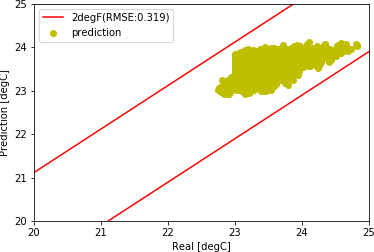

The file beside this chart, header and first rows:
, Unnamed: 0, tout, s, i, t1, t2, sp0, sp1, sp2, sp3, sp4, sp, m, rh
7000, 7000, 20.6, 166.1, 23841, 23.64, 23.83, 24.92, 24.92, 24.92, 24.92, 24.92, 24.92, 93.44, 622859
7001, 7001, 20.6, 176.0, 23841, 23.63, 23.87, 24.92, 24.92, 24.92, 24.92, 24.92, 24.92, 93, 544254
7002, 7002, 20.6, 177.8, 23841, 23.2, 23.93, 23.04, 23.04, 23.04, 23.04, 23.04, 23.04, 77.73, 32876
7003, 7003, 20.6, 179.7, 23841, 23.05, 23.85, 23.04, 23.04, 23.04, 23.04, 23.04, 23.04, 64.27, 38922
7004, 7004, 20.6, 181.5, 23841, 23.04, 23.82, 23.04, 23.04, 23.04, 23.04, 23.04, 23.04, 54.18, 187.2
7005, 7005, 20.6, 183.3, 23841, 23.68, 23.74, 24.71, 24.71, 24.71, 24.71, 24.71, 24.71, 119.2, 959407
7006, 7006, 20.6, 185.2, 23841, 23.55, 23.78, 24.71, 24.71, 24.71, 24.71, 24.71, 24.71, 97.71, 657794
7007, 7007, 20.6, 187.0, 23841, 23.52, 23.79, 24.71, 24.71, 24.71, 24.71, 24.71, 24.71, 93, 532208
7008, 7008, 20.6, 188.8, 70957, 23.66, 23.82, 24.22, 24.22, 24.22, 24.22, 24.22, 24.22, 101.5, 446103
7009, 7009, 20.6, 190.7, 70957, 23.82, 23.87, 24.22, 24.22, 24.22, 24.22, 24.22, 24.22, 93, 484463
7010, 7010, 20.6, 192.5, 70957, 23.91, 23.91, 24.22, 24.22, 24.22, 24.22, 24.22, 24.22, 95, 425166
7011, 7011, 20.6, 194.3, 70957, 24.13, 24.01, 24.65, 24.65, 24.65, 24.65, 24.65, 24.65, 95.97, 465700
7012, 7012, 20.6, 196.2, 70957, 24.19, 24.11, 24.65, 24.65, 24.65, 24.65, 24.65, 24.65, 95.15, 428988
7013, 7013, 20.6, 198.0, 70957, 24.21, 24.19, 24.65, 24.65, 24.65, 24.65, 24.65, 24.65, 93, 473238
7014, 7014, 20.6, 206.8, 70957, 23.48, 24.17, 23.28, 23.28, 23.28, 23.28, 23.28, 23.28, 100.3, 31878
7015, 7015, 20.6, 215.5, 70957, 23.3, 24.04, 23.28, 23.28, 23.28, 23.28, 23.28, 23.28, 81.22, 15480
7016, 7016, 20.6, 224.2, 70957, 23.28, 23.95, 23.28, 23.28, 23.28, 23.28, 23.28, 23.28, 79.85, 0.0
7017, 7017, 20.6, 233.0, 70957, 23.82, 23.89, 24.33, 24.33, 24.33, 24.33, 24.33, 24.33, 113, 815202
7018, 7018, 20.6, 241.8, 70957, 23.88, 23.93, 24.33, 24.33, 24.33, 24.33, 24.33, 24.33, 97.02, 461502
7019, 7019, 20.6, 250.5, 70957, 23.96, 23.98, 24.33, 24.33, 24.33, 24.33, 24.33, 24.33, 94.1, 433329
7020, 7020, 20.6, 259.2, 70957, 24.23, 24.06, 24.33, 24.33, 24.33, 24.33, 24.33, 24.33, 64.65, 290221
7021, 7021, 20.6, 268.0, 70957, 24.33, 24.17, 24.33, 24.33, 24.33, 24.33, 24.33, 24.33, 49.14, 13324
7022, 7022, 20.6, 276.8, 70957, 24.33, 24.26, 24.33, 24.33, 24.33, 24.33, 24.33, 24.33, 48.17, 13465
7023, 7023, 20.6, 285.5, 70957, 24.44, 24.29, 24.93, 24.93, 24.93, 24.93, 24.93, 24.93, 98.38, 481488
7024, 7024, 20.6, 294.2, 70957, 24.4, 24.33, 24.93, 24.93, 24.93, 24.93, 24.93, 24.93, 96.89, 419752
7025, 7025, 20.6, 303.0, 70957, 24.36, 24.37, 24.93, 24.93, 24.93, 24.93, 24.93, 24.93, 93, 471433
7026, 7026, 20.6, 305.3, 70957, 23.6, 24.33, 23.33, 23.33, 23.33, 23.33, 23.33, 23.33, 105.3, 15493
7027, 7027, 20.6, 307.7, 70957, 23.33, 24.07, 23.33, 23.33, 23.33, 23.33, 23.33, 23.33, 88.24, 0.0
7028, 7028, 20.6, 310.0, 70957, 23.33, 24, 23.33, 23.33, 23.33, 23.33, 23.33, 23.33, 85.82, 0.0
7029, 7029, 20.6, 312.3, 70957, 24.02, 23.96, 24.93, 24.93, 24.93, 24.93, 24.93, 24.93, 115.4, 838421
7030, 7030, 20.6, 314.7, 70957, 24.05, 24.02, 24.93, 24.93, 24.93, 24.93, 24.93, 24.93, 99, 537703
7031, 7031, 20.6, 317.0, 70957, 24.08, 24.07, 24.93, 24.93, 24.93, 24.93, 24.93, 24.93, 93.61, 473965
7032, 7032, 20.6, 319.3, 70957, 23.35, 24.08, 23, 23, 23, 23, 23, 23, 115, 6702
7033, 7033, 20.6, 321.7, 70957, 23, 23.84, 23, 23, 23, 23, 23, 23, 106.3, 0.0
7034, 7034, 20.6, 324.0, 70957, 23, 23.75, 23, 23, 23, 23, 23, 23, 104.6, 0.0
7035, 7035, 20.6, 326.3, 70957, 23.23, 23.72, 23.25, 23.25, 23.25, 23.25, 23.25, 23.25, 91.95, 28762
7036, 7036, 20.6, 328.7, 70957, 23.25, 23.73, 23.25, 23.25, 23.25, 23.25, 23.25, 23.25, 86.71, 0.0
7037, 7037, 20.6, 331.0, 70957, 23.25, 23.73, 23.25, 23.25, 23.25, 23.25, 23.25, 23.25, 87.58, 0.0
7038, 7038, 20.6, 341, 70957, 23.97, 23.79, 24.92, 24.92, 24.92, 24.92, 24.92, 24.92, 115.8, 856312
7039, 7039, 20.6, 351, 70957, 24.02, 23.89, 24.92, 24.92, 24.92, 24.92, 24.92, 24.92, 99.67, 541586
7040, 7040, 20.6, 361.0, 70957, 24.05, 23.96, 24.92, 24.92, 24.92, 24.92, 24.92, 24.92, 93.93, 459758
7041, 7041, 20.6, 371.0, 70957, 23.36, 24.02, 23.06, 23.06, 23.06, 23.06, 23.06, 23.06, 114.7, 5761
7042, 7042, 20.6, 381.0, 70957, 23.06, 23.83, 23.06, 23.06, 23.06, 23.06, 23.06, 23.06, 105.5, 0.0
7043, 7043, 20.6, 391.0, 70957, 23.06, 23.76, 23.06, 23.06, 23.06, 23.06, 23.06, 23.06, 103.6, 0.0
7044, 7044, 20.6, 401.0, 70957, 23.95, 23.78, 25.0, 25.0, 25.0, 25.0, 25.0, 25.0, 120.4, 1144553
7045, 7045, 20.6, 411, 70957, 23.99, 23.88, 25.0, 25.0, 25.0, 25.0, 25.0, 25.0, 101.7, 573641
7046, 7046, 20.6, 421.0, 70957, 24.02, 23.95, 25.0, 25.0, 25.0, 25.0, 25.0, 25.0, 94.42, 459197
7047, 7047, 20.6, 431.0, 70957, 23.45, 24.03, 23.22, 23.22, 23.22, 23.22, 23.22, 23.22, 110.8, 4750
7048, 7048, 20.6, 441, 70957, 23.22, 23.89, 23.22, 23.22, 23.22, 23.22, 23.22, 23.22, 99.14, 0.0
7049, 7049, 20.6, 451.0, 70957, 23.22, 23.84, 23.22, 23.22, 23.22, 23.22, 23.22, 23.22, 98.06, 0.0
7050, 7050, 20.6, 432.3, 70957, 23.73, 23.83, 24.1, 24.1, 24.1, 24.1, 24.1, 24.1, 115.5, 483191
7051, 7051, 20.6, 413.5, 70957, 24.02, 23.96, 24.1, 24.1, 24.1, 24.1, 24.1, 24.1, 87.09, 218178
7052, 7052, 20.6, 394.8, 70957, 24.1, 24.12, 24.1, 24.1, 24.1, 24.1, 24.1, 24.1, 58.66, 0.0
7053, 7053, 20.6, 376, 70957, 24.4, 24.19, 25, 25, 25, 25, 25, 25, 107, 713260
7054, 7054, 20.6, 357.2, 70957, 24.44, 24.29, 25.0, 25.0, 25.0, 25.0, 25.0, 25.0, 103.5, 410268
7055, 7055, 20.6, 338.5, 70957, 24.41, 24.38, 25.0, 25.0, 25.0, 25.0, 25.0, 25.0, 93.2, 460317
7056, 7056, 20.6, 319.8, 57860, 23.58, 24.35, 23.25, 23.25, 23.25, 23.25, 23.25, 23.25, 110.1, 4769
7057, 7057, 20.6, 301, 57860, 23.25, 24.09, 23.25, 23.25, 23.25, 23.25, 23.25, 23.25, 91.91, 0.0
7058, 7058, 20.6, 282.2, 57860, 23.25, 24.01, 23.25, 23.25, 23.25, 23.25, 23.25, 23.25, 87.81, 0.0
7059, 7059, 20.6, 263.5, 57860, 23.98, 23.97, 25.0, 25.0, 25.0, 25.0, 25.0, 25.0, 119.1, 1169561
... 1,868 more rows
